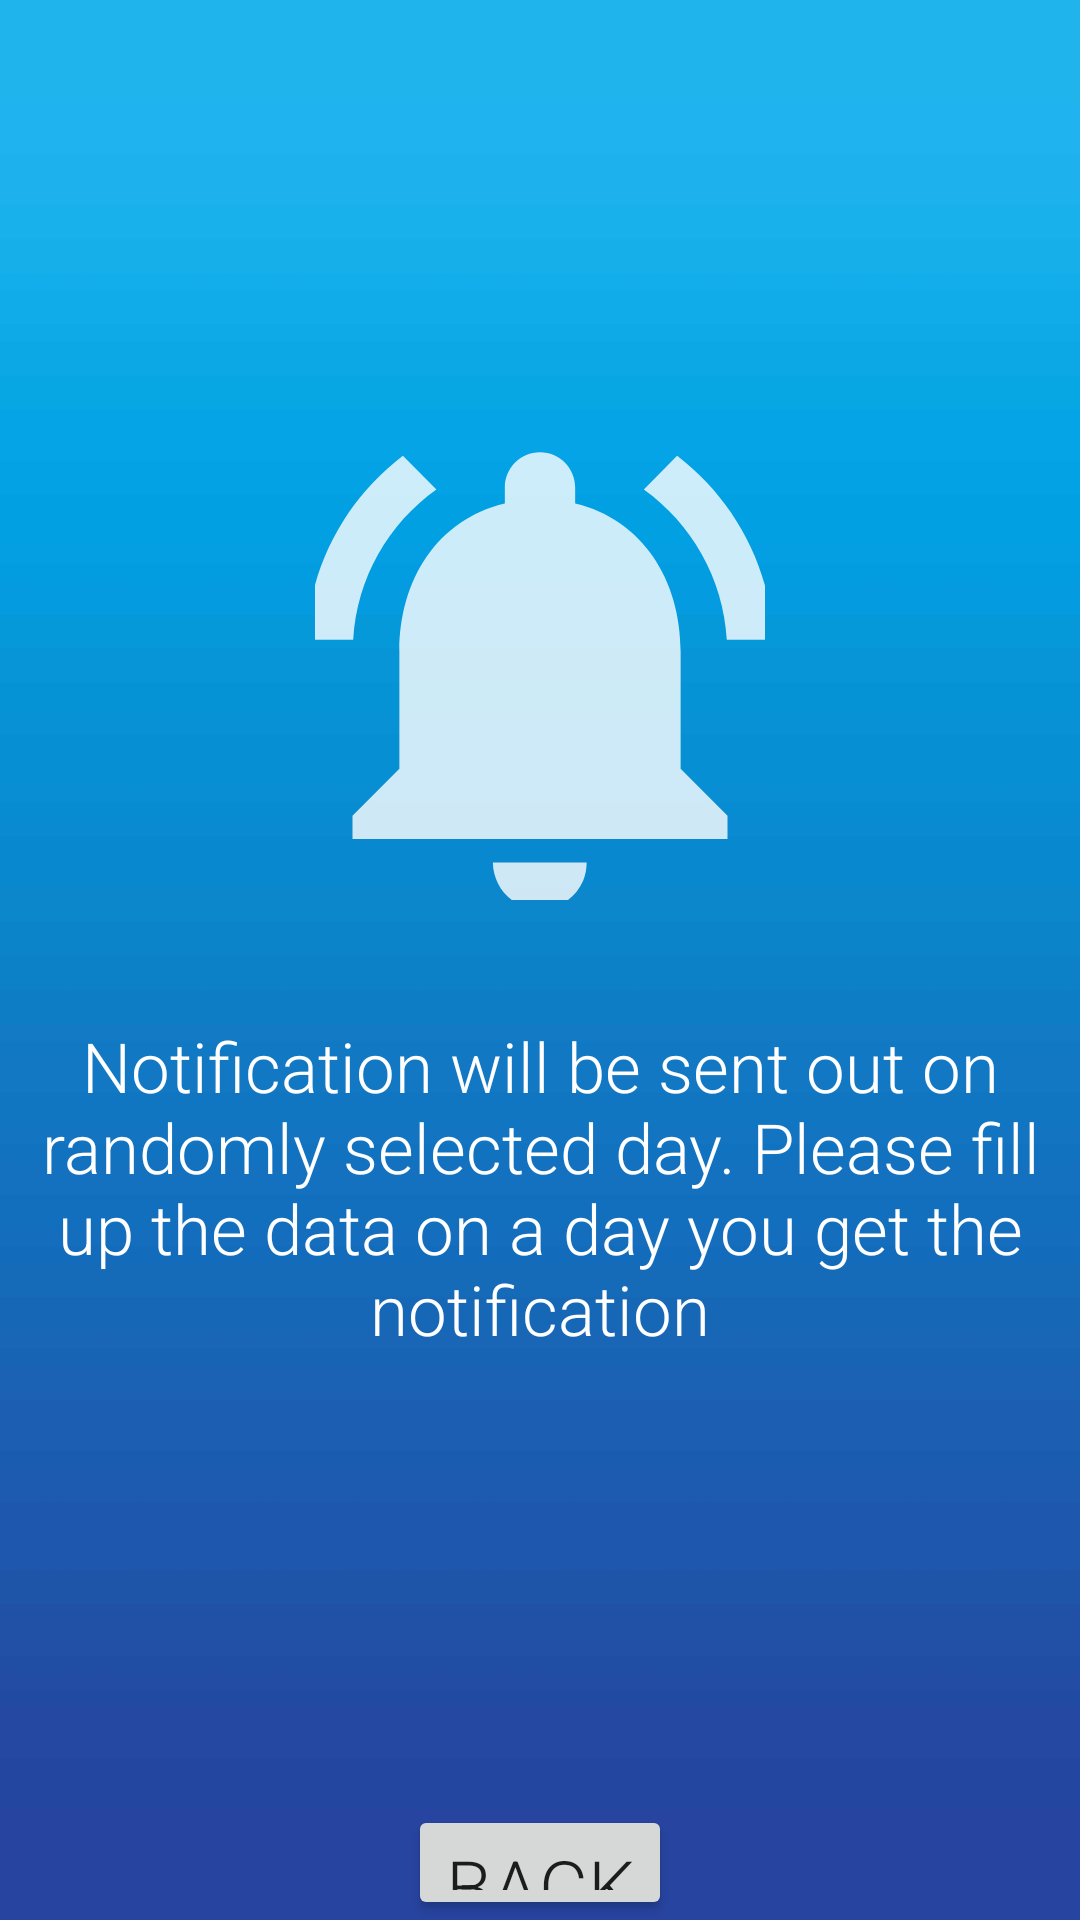

Layout XML and referenced resources for this Android screen:
<!-- AndroidManifest.xml: application theme Theme.MyApplication -->
<!-- res/layout/activity_notification.xml -->
<?xml version="1.0" encoding="utf-8"?>
<RelativeLayout xmlns:android="http://schemas.android.com/apk/res/android"
    xmlns:app="http://schemas.android.com/apk/res-auto"
    xmlns:tools="http://schemas.android.com/tools"
    android:layout_width="match_parent"
    android:layout_height="match_parent"
    android:background = "@drawable/validation_3">

    <TextView
        android:id="@+id/textView9"
        android:layout_width="wrap_content"
        android:layout_height="wrap_content"
        android:layout_below="@id/imageView2"
        android:layout_centerInParent="true"
        android:layout_marginTop="40dp"
        android:gravity="center"
        android:text="Notification will be sent out on randomly selected day. Please fill up the data on a day you get the notification"
        android:textColor="#ffffff"
        android:textSize="23dp" />

    <Button
        android:id="@+id/backi"
        android:layout_width="wrap_content"
        android:layout_height="wrap_content"
        android:layout_below="@id/textView9"
        android:layout_centerHorizontal="true"
        android:text="back"
        android:textSize="25dp"
        android:layout_marginTop="150dp"/>

    <ImageView
        android:id="@+id/imageView2"
        android:layout_width="wrap_content"
        android:layout_height="wrap_content"
        android:layout_marginTop="150dp"
        android:layout_centerHorizontal="true"
        app:srcCompat="@drawable/ic_notification" />
</RelativeLayout>
<!-- resources referenced by this layout -->
<resources>
  <!-- drawable ic_notification (drawable-anydpi) -->
  <vector xmlns:android="http://schemas.android.com/apk/res/android"
      android:width="150dp"
      android:height="150dp"
      android:viewportWidth="24"
      android:viewportHeight="24"
      android:tint="#ffffff"
      android:alpha="0.8">
    <group android:scaleX="1.25"
        android:scaleY="1.25"
        android:translateX="-3"
        android:translateY="-3">
      <path
          android:fillColor="@android:color/white"
          android:pathData="M7.58,4.08L6.15,2.65C3.75,4.48 2.17,7.3 2.03,10.5h2c0.15,-2.65 1.51,-4.97 3.55,-6.42zM19.97,10.5h2c-0.15,-3.2 -1.73,-6.02 -4.12,-7.85l-1.42,1.43c2.02,1.45 3.39,3.77 3.54,6.42zM18,11c0,-3.07 -1.64,-5.64 -4.5,-6.32L13.5,4c0,-0.83 -0.67,-1.5 -1.5,-1.5s-1.5,0.67 -1.5,1.5v0.68C7.63,5.36 6,7.92 6,11v5l-2,2v1h16v-1l-2,-2v-5zM12,22c0.14,0 0.27,-0.01 0.4,-0.04 0.65,-0.14 1.18,-0.58 1.44,-1.18 0.1,-0.24 0.15,-0.5 0.15,-0.78h-4c0.01,1.1 0.9,2 2.01,2z"/>
    </group>
  </vector>
  <!-- drawable validation_3: jpg bitmap (drawable, 4433 bytes) -->
  <style name="Theme.MyApplication" parent="Theme.MaterialComponents.DayNight.DarkActionBar">
          
          <item name="colorPrimary">@color/purple_500</item>
          <item name="colorPrimaryVariant">@color/purple_700</item>
          <item name="colorOnPrimary">@color/white</item>
          
          <item name="colorSecondary">@color/teal_200</item>
          <item name="colorSecondaryVariant">@color/teal_700</item>
          <item name="colorOnSecondary">@color/black</item>
          
          <item name="android:statusBarColor" tools:targetApi="l">?attr/colorPrimaryVariant</item>
          
          <item name="android:fontFamily">sans-serif-light</item>
      </style>
  <!-- not gathered from this repository: default colours our renderer supplied (Android Studio template values) -->
  <color name="purple_500">#FF6200EE</color>
  <color name="purple_700">#FF3700B3</color>
  <color name="teal_200">#FF03DAC5</color>
  <color name="teal_700">#FF018786</color>
  <color name="black">#FF000000</color>
  <color name="white">#FFFFFFFF</color>
</resources>
